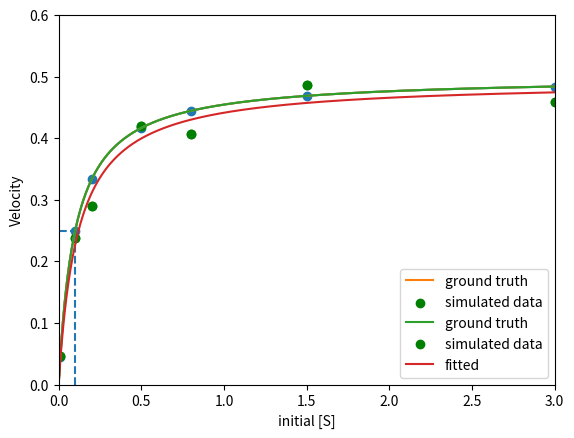

Write the Python code that produced this figure.
def michaelis_menton(s, km, vmax):
    return (vmax*s) / (km + s)

import numpy as np

substrate_concentrations = np.array([0.01, 0.1, 0.2, 0.5, 0.8, 1.5, 3])

substrate_concentration_range = np.linspace(0, 3, 1000)

import matplotlib.pyplot as plt
%matplotlib inline

km = 0.1
vmax = 0.5

initial_velocities = michaelis_menton(s=substrate_concentrations, km=km, vmax=vmax)
mm_curve = michaelis_menton(substrate_concentration_range, km, vmax)


# Plot all the things!
plt.scatter(substrate_concentrations, initial_velocities)
plt.plot(substrate_concentration_range, mm_curve)

plt.ylabel('Velocity')
plt.xlabel('initial [S]')

# In M-M kinetics, the Km is the substrate concentration where you've reached half-max rate
plt.vlines(km, ymin=0, ymax=vmax/2, linestyle='dashed')
plt.hlines(vmax/2, xmin=0, xmax=km, linestyle='dashed')

plt.xlim(xmin=0, xmax=3)
plt.ylim(ymin=0, ymax=0.6)

number_of_concentrations = len(substrate_concentrations)
ten_percent_noise = (np.random.normal(scale=0.1, size=number_of_concentrations)) + 1

simulated_data = michaelis_menton(substrate_concentrations, km, vmax,) * ten_percent_noise

plt.plot(substrate_concentration_range, mm_curve, label='ground truth')
plt.scatter(substrate_concentrations, simulated_data, label='simulated data', color='green')
plt.legend()

initial_guess = (100, simulated_data[-1])  # Km and Vmax.  Note the Km is a truly horrible guess, given our data

lower_bounds = (0, 0)  # Km, Vmax
upper_bounds = (np.inf, np.inf)  # Km, Vmax

from scipy.optimize import curve_fit

initial_guess = (100, simulated_data[-1])  # Km and Vmax.  Note the Km is a terrible guess, given our data

fitted, covariance = curve_fit(f=michaelis_menton,
                               xdata=substrate_concentrations,
                               ydata=simulated_data,
                               p0=initial_guess,
                               bounds=(lower_bounds, upper_bounds)
                              )
print('Km:', fitted[0])
print('Vmax:',fitted[1])

calculated_curve = michaelis_menton(substrate_concentration_range, fitted[0], fitted[1])

plt.plot(substrate_concentration_range, mm_curve, label='ground truth')
plt.scatter(substrate_concentrations, simulated_data, label='simulated data', color='green')
plt.plot(substrate_concentration_range, calculated_curve, label='fitted')

plt.legend()





